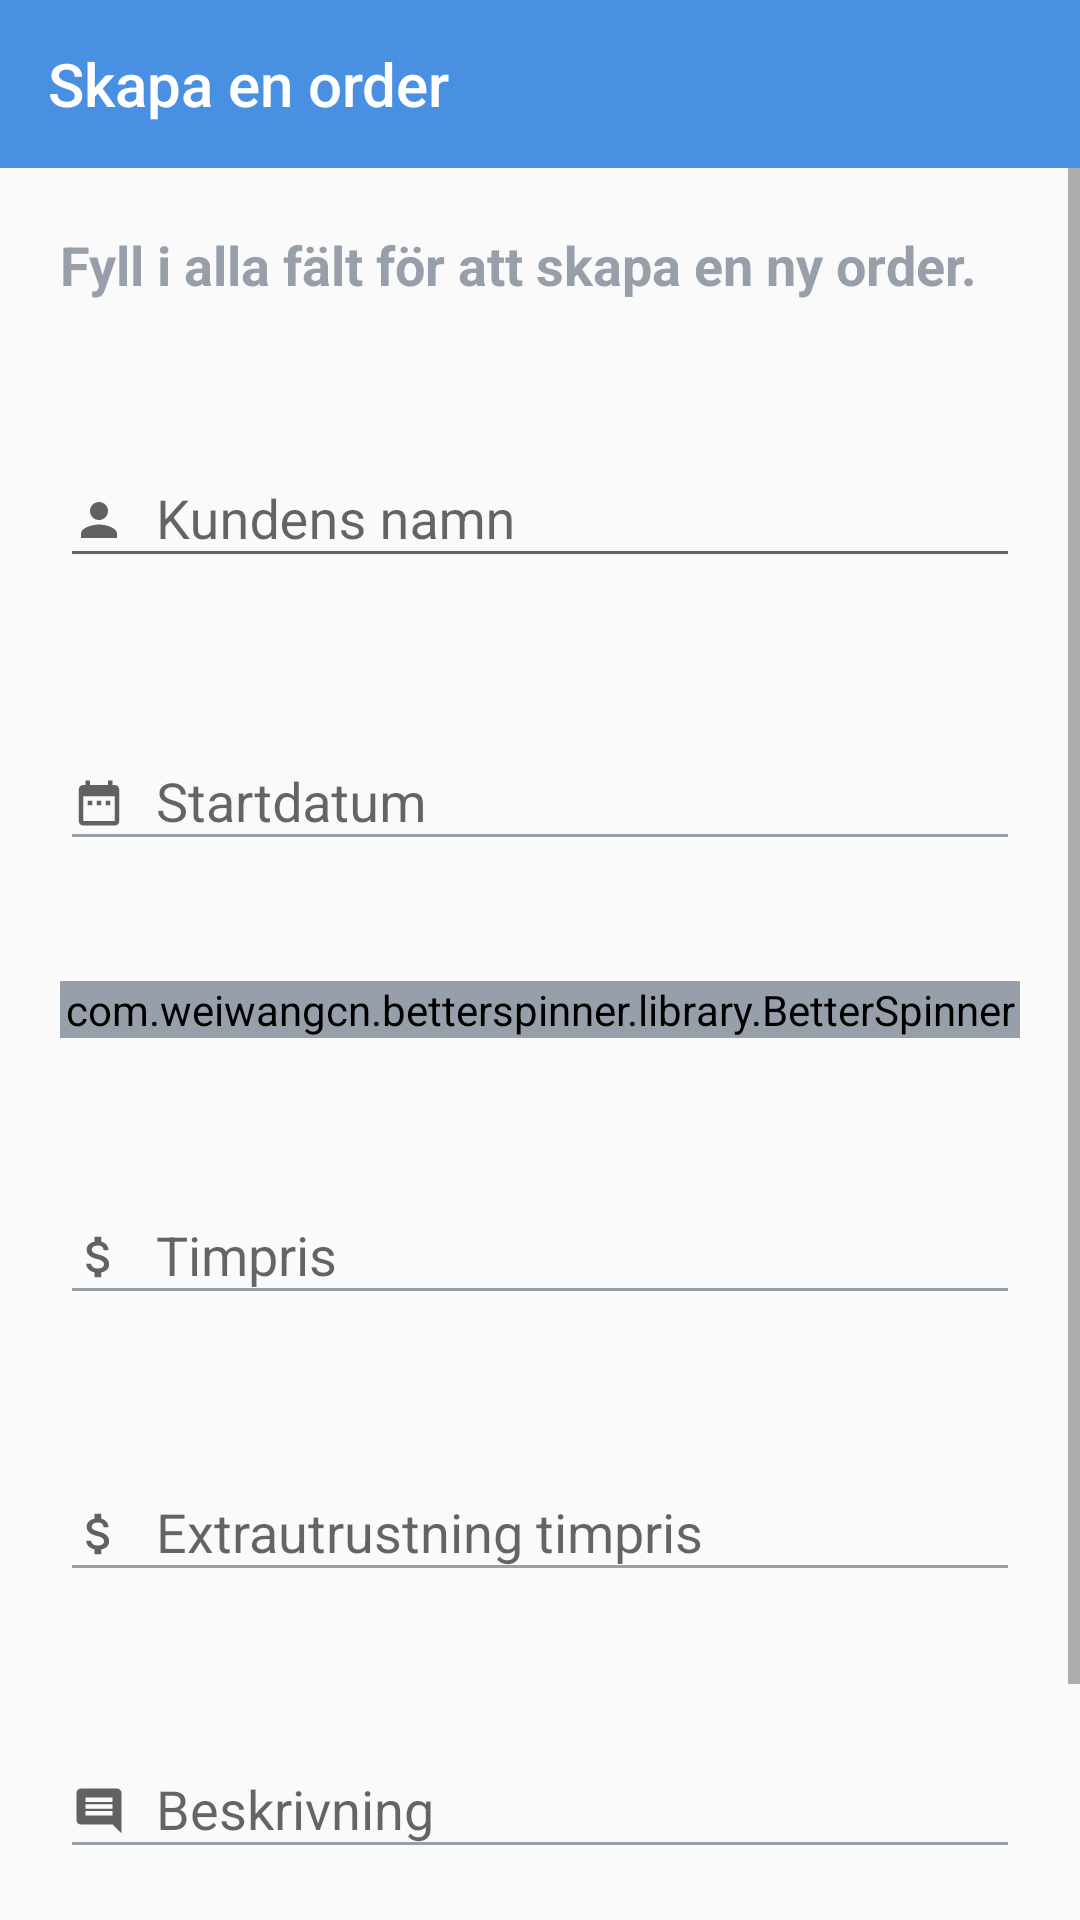

Layout XML and referenced resources for this Android screen:
<!-- AndroidManifest.xml: application theme AppTheme -->
<!-- res/layout/create_order_fragment.xml -->
<?xml version="1.0" encoding="utf-8"?>
<RelativeLayout
    xmlns:android="http://schemas.android.com/apk/res/android"
    xmlns:app="http://schemas.android.com/apk/res-auto"
    xmlns:tools="http://schemas.android.com/tools"
    android:layout_width="match_parent"
    android:layout_height="match_parent">

    <android.support.v7.widget.Toolbar
        android:id="@+id/toolbar_create_order"
        android:layout_width="match_parent"
        android:layout_height="wrap_content"
        android:background="@color/blue"
        android:minHeight="?attr/actionBarSize"
        android:theme="?attr/actionBarTheme"
        app:layout_constraintEnd_toEndOf="parent"
        app:layout_constraintStart_toStartOf="parent"
        app:layout_constraintTop_toTopOf="parent"
        app:title="Skapa en order"
        android:textAlignment="center"
        app:titleTextColor="@color/white"/>
<ScrollView
    android:layout_width="match_parent"
    android:layout_height="match_parent"
    android:layout_below="@+id/toolbar_create_order"
    >

    <LinearLayout
        android:id="@+id/create_order_form"
        android:layout_width="match_parent"
        android:layout_height="wrap_content"
        android:orientation="vertical">

        <TextView
            android:id="@+id/textView3"
            android:layout_width="wrap_content"
            android:layout_height="wrap_content"
            android:layout_marginBottom="20dp"
            android:layout_marginLeft="20dp"
            android:layout_marginTop="20dp"
            android:text="Fyll i alla fält för att skapa en ny order."
            android:textColor="@color/light_grey"
            android:textSize="18sp"
            android:textStyle="bold" />
        <android.support.design.widget.TextInputLayout
            android:layout_width="match_parent"
            android:layout_height="match_parent"
            android:layout_margin="20dp">

        <EditText
            android:id="@+id/edittxt_customer_name"
            android:layout_width="match_parent"
            android:layout_height="wrap_content"
            android:drawableLeft="@drawable/ic_person_black_24dp"
            android:drawablePadding="10dp"
            android:hint="Kundens namn"
            android:inputType="textCapWords"
            />
        </android.support.design.widget.TextInputLayout>
        <android.support.design.widget.TextInputLayout
            android:layout_width="match_parent"
            android:layout_height="match_parent"
            android:layout_margin="20dp">

            <EditText
                android:id="@+id/edittxt_select_date"
                android:layout_width="match_parent"
                android:layout_height="wrap_content"
                android:drawableLeft="@drawable/ic_date_range_black_24dp"
                android:drawablePadding="10dp"
                android:hint="Startdatum"
                android:inputType="textAutoComplete"
                android:paddingTop="12dp"
                android:backgroundTint="@color/light_grey"
                android:focusable="false"/>
        </android.support.design.widget.TextInputLayout>


        <com.weiwangcn.betterspinner.library.BetterSpinner
            android:id="@+id/vehicle_dropdown_betterspinner"
            android:layout_width="match_parent"
            android:layout_height="wrap_content"
            android:layout_margin="20dp"
            android:drawableLeft="@drawable/ic_directions_car_black_24dp"
            android:drawablePadding="10dp"
            android:hint="Välj ett fordon"
            android:backgroundTint="@color/light_grey"/>

        <android.support.design.widget.TextInputLayout
            android:layout_width="match_parent"
            android:layout_height="match_parent"
            android:layout_margin="20dp">

            <EditText
                android:id="@+id/edittxt_price_per_hour"
                android:layout_width="match_parent"
                android:layout_height="wrap_content"
                android:drawableLeft="@drawable/ic_attach_money_black_24dp"
                android:drawablePadding="10dp"
                android:hint="Timpris"
                android:inputType="phone"
                android:backgroundTint="@color/light_grey" />
        </android.support.design.widget.TextInputLayout>

        <android.support.design.widget.TextInputLayout
            android:layout_width="match_parent"
            android:layout_height="match_parent"
            android:layout_margin="20dp">

            <EditText
                android:id="@+id/edittxt_price_per_extra"
                android:layout_width="match_parent"
                android:layout_height="wrap_content"
                android:drawableLeft="@drawable/ic_attach_money_black_24dp"
                android:drawablePadding="10dp"
                android:hint="Extrautrustning timpris"
                android:inputType="phone"
                android:backgroundTint="@color/light_grey" />
        </android.support.design.widget.TextInputLayout>

        <android.support.design.widget.TextInputLayout
            android:layout_width="match_parent"
            android:layout_height="match_parent"
            android:layout_margin="20dp">

            <EditText
                android:id="@+id/edittxt_message_to_employer"
                android:layout_width="match_parent"
                android:layout_height="wrap_content"
                android:drawableLeft="@drawable/ic_comment_black_24dp"
                android:drawablePadding="10dp"
                android:hint="Beskrivning"
                android:inputType="textCapSentences"
                android:backgroundTint="@color/light_grey"/>
        </android.support.design.widget.TextInputLayout>

        <Button
            android:id="@+id/btn_create_order"
            android:layout_width="match_parent"
            android:layout_height="wrap_content"
            android:layout_margin="20dp"
            android:background="@color/GREEN"
            android:text="Skapa order"
            android:textColor="@color/white" />

    </LinearLayout>
</ScrollView>
</RelativeLayout>
<!-- resources referenced by this layout -->
<resources>
  <color name="GREEN">#50e3c2</color>
  <color name="blue">#4a90e2</color>
  <color name="light_grey">#969faa</color>
  <color name="white">#ffffff</color>
  <!-- drawable ic_attach_money_black_24dp (drawable) -->
  <vector android:height="18dp" android:viewportHeight="24.0"
      android:viewportWidth="24.0" android:width="18dp" xmlns:android="http://schemas.android.com/apk/res/android">
      <path android:fillColor="#616161" android:pathData="M11.8,10.9c-2.27,-0.59 -3,-1.2 -3,-2.15 0,-1.09 1.01,-1.85 2.7,-1.85 1.78,0 2.44,0.85 2.5,2.1h2.21c-0.07,-1.72 -1.12,-3.3 -3.21,-3.81V3h-3v2.16c-1.94,0.42 -3.5,1.68 -3.5,3.61 0,2.31 1.91,3.46 4.7,4.13 2.5,0.6 3,1.48 3,2.41 0,0.69 -0.49,1.79 -2.7,1.79 -2.06,0 -2.87,-0.92 -2.98,-2.1h-2.2c0.12,2.19 1.76,3.42 3.68,3.83V21h3v-2.15c1.95,-0.37 3.5,-1.5 3.5,-3.55 0,-2.84 -2.43,-3.81 -4.7,-4.4z"/>
  </vector>
  <!-- drawable ic_comment_black_24dp (drawable) -->
  <vector android:height="18dp" android:viewportHeight="24.0"
      android:viewportWidth="24.0" android:width="18dp" xmlns:android="http://schemas.android.com/apk/res/android">
      <path android:fillColor="#616161" android:pathData="M21.99,4c0,-1.1 -0.89,-2 -1.99,-2L4,2c-1.1,0 -2,0.9 -2,2v12c0,1.1 0.9,2 2,2h14l4,4 -0.01,-18zM18,14L6,14v-2h12v2zM18,11L6,11L6,9h12v2zM18,8L6,8L6,6h12v2z"/>
  </vector>
  <!-- drawable ic_date_range_black_24dp (drawable) -->
  <vector android:height="18dp" android:viewportHeight="24.0"
      android:viewportWidth="24.0" android:width="18dp" xmlns:android="http://schemas.android.com/apk/res/android">
      <path android:fillColor="#616161" android:pathData="M9,11L7,11v2h2v-2zM13,11h-2v2h2v-2zM17,11h-2v2h2v-2zM19,4h-1L18,2h-2v2L8,4L8,2L6,2v2L5,4c-1.11,0 -1.99,0.9 -1.99,2L3,20c0,1.1 0.89,2 2,2h14c1.1,0 2,-0.9 2,-2L21,6c0,-1.1 -0.9,-2 -2,-2zM19,20L5,20L5,9h14v11z"/>
  </vector>
  <!-- drawable ic_directions_car_black_24dp (drawable) -->
  <vector android:height="18dp" android:viewportHeight="24.0"
      android:viewportWidth="24.0" android:width="18dp" xmlns:android="http://schemas.android.com/apk/res/android">
      <path android:fillColor="#616161" android:pathData="M18.92,6.01C18.72,5.42 18.16,5 17.5,5h-11c-0.66,0 -1.21,0.42 -1.42,1.01L3,12v8c0,0.55 0.45,1 1,1h1c0.55,0 1,-0.45 1,-1v-1h12v1c0,0.55 0.45,1 1,1h1c0.55,0 1,-0.45 1,-1v-8l-2.08,-5.99zM6.5,16c-0.83,0 -1.5,-0.67 -1.5,-1.5S5.67,13 6.5,13s1.5,0.67 1.5,1.5S7.33,16 6.5,16zM17.5,16c-0.83,0 -1.5,-0.67 -1.5,-1.5s0.67,-1.5 1.5,-1.5 1.5,0.67 1.5,1.5 -0.67,1.5 -1.5,1.5zM5,11l1.5,-4.5h11L19,11L5,11z"/>
  </vector>
  <!-- drawable ic_person_black_24dp (drawable) -->
  <vector android:height="18dp" android:viewportHeight="24.0"
      android:viewportWidth="24.0" android:width="18dp" xmlns:android="http://schemas.android.com/apk/res/android">
      <path android:fillColor="#616161" android:pathData="M12,12c2.21,0 4,-1.79 4,-4s-1.79,-4 -4,-4 -4,1.79 -4,4 1.79,4 4,4zM12,14c-2.67,0 -8,1.34 -8,4v2h16v-2c0,-2.66 -5.33,-4 -8,-4z"/>
  </vector>
  <style name="AppTheme" parent="Theme.AppCompat.Light.NoActionBar">
          
          <item name="colorPrimary">@color/colorPrimary</item>
          <item name="colorPrimaryDark">@android:color/black</item>
          <item name="colorAccent">@color/colorAccent</item>
      </style>
  <color name="colorPrimary">#3F51B5</color>
  <color name="colorAccent">#ff4081</color>
</resources>
